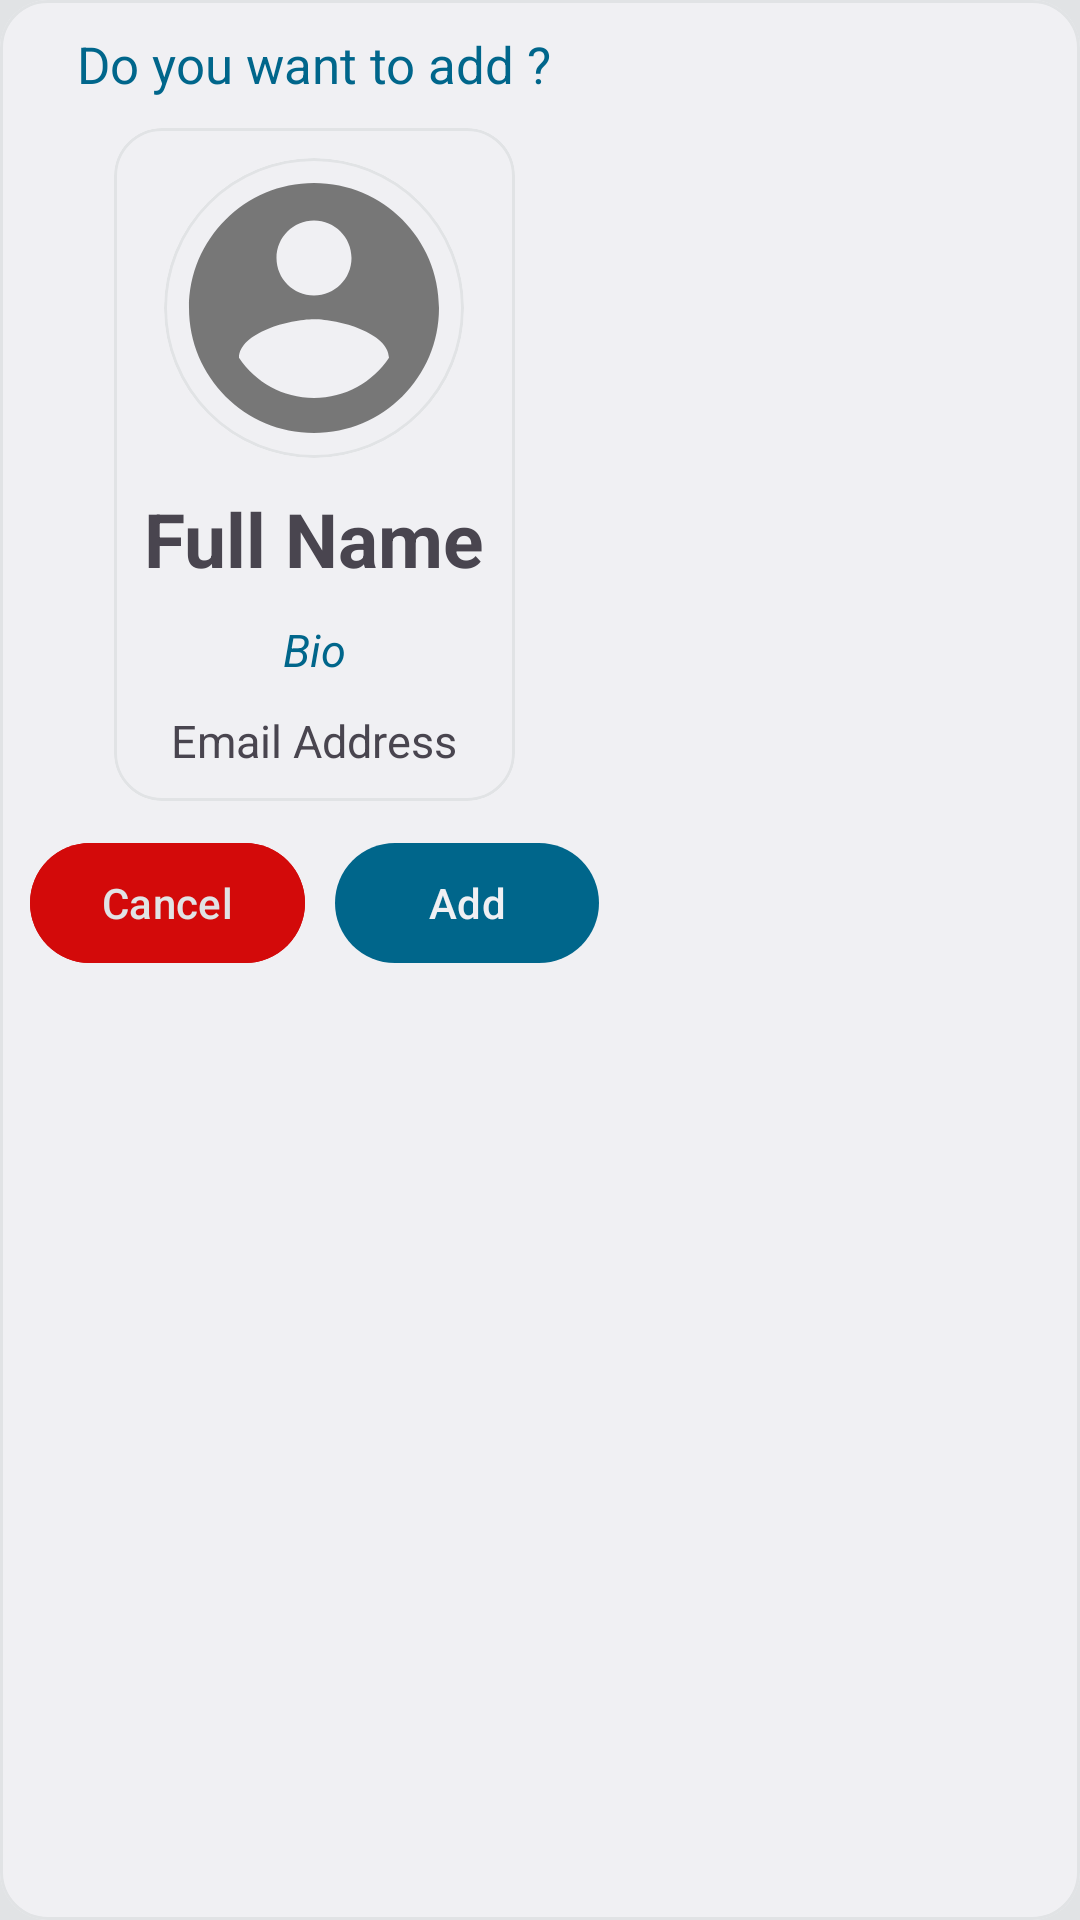

Produce the Android XML layout that renders to this screen, including the resource entries it uses.
<!-- AndroidManifest.xml: application theme Theme.BasicChat -->
<!-- res/layout/user_found_dialog.xml -->
<?xml version="1.0" encoding="utf-8"?>
<androidx.constraintlayout.widget.ConstraintLayout xmlns:android="http://schemas.android.com/apk/res/android"
    xmlns:app="http://schemas.android.com/apk/res-auto"
    android:layout_width="wrap_content"
    android:layout_height="wrap_content">

    <com.google.android.material.card.MaterialCardView
        android:layout_width="match_parent"
        android:layout_height="match_parent"
        app:cardBackgroundColor="@color/foreground"
        app:cardCornerRadius="16dp"
        app:strokeColor="@color/background">

        <androidx.constraintlayout.widget.ConstraintLayout
            android:layout_width="wrap_content"
            android:layout_height="wrap_content"
            android:padding="10dp">

            <com.google.android.material.textview.MaterialTextView
                android:id="@+id/textView5"
                android:layout_width="wrap_content"
                android:layout_height="wrap_content"
                android:text="@string/do_you_want_to_add"
                android:textColor="@color/accent"
                android:textSize="17sp"
                app:layout_constraintEnd_toEndOf="parent"
                app:layout_constraintStart_toStartOf="parent"
                app:layout_constraintTop_toTopOf="parent" />

            <com.google.android.material.card.MaterialCardView
                android:id="@+id/cardView"
                android:layout_width="match_parent"
                android:layout_height="wrap_content"
                android:layout_marginTop="10dp"
                app:cardBackgroundColor="@color/foreground"
                app:cardCornerRadius="16dp"
                app:layout_constraintEnd_toEndOf="parent"
                app:layout_constraintStart_toStartOf="parent"
                app:layout_constraintTop_toBottomOf="@+id/textView5"
                app:strokeColor="@color/background">

                <LinearLayout
                    android:layout_width="match_parent"
                    android:layout_height="wrap_content"
                    android:orientation="vertical"
                    android:padding="10dp">

                    <com.google.android.material.card.MaterialCardView
                        android:id="@+id/image_card"
                        android:layout_width="100dp"
                        android:layout_height="100dp"
                        android:layout_gravity="center_horizontal"
                        app:cardBackgroundColor="@color/foreground"
                        app:cardCornerRadius="80dp"
                        app:layout_constraintStart_toStartOf="parent"
                        app:layout_constraintTop_toTopOf="parent"
                        app:strokeColor="@color/background">

                        <ImageView
                            android:id="@+id/person_image"
                            android:layout_width="match_parent"
                            android:layout_height="match_parent"
                            android:background="@drawable/ic_account"
                            android:backgroundTint="@color/custom_grey"
                            app:layout_constraintStart_toStartOf="parent"
                            app:layout_constraintTop_toTopOf="parent" />

                    </com.google.android.material.card.MaterialCardView>

                    <com.google.android.material.textview.MaterialTextView
                        android:id="@+id/full_name"
                        android:layout_width="wrap_content"
                        android:layout_height="wrap_content"
                        android:layout_gravity="center_horizontal"
                        android:layout_marginTop="10dp"
                        android:text="@string/full_name"
                        android:textSize="25sp"
                        android:textStyle="bold" />

                    <com.google.android.material.textview.MaterialTextView
                        android:id="@+id/person_bio"
                        android:layout_width="wrap_content"
                        android:layout_height="wrap_content"
                        android:layout_gravity="center_horizontal"
                        android:layout_marginTop="10dp"
                        android:text="@string/bio"
                        android:textColor="@color/accent"
                        android:textSize="15sp"
                        android:textStyle="italic" />

                    <com.google.android.material.textview.MaterialTextView
                        android:id="@+id/person_email"
                        android:layout_width="wrap_content"
                        android:layout_height="wrap_content"
                        android:layout_gravity="center_horizontal"
                        android:layout_marginTop="10dp"
                        android:text="@string/email"
                        android:textSize="15sp" />
                </LinearLayout>

            </com.google.android.material.card.MaterialCardView>

            <LinearLayout
                android:layout_width="wrap_content"
                android:layout_height="wrap_content"
                android:layout_marginTop="10dp"
                android:orientation="horizontal"
                app:layout_constraintEnd_toEndOf="parent"
                app:layout_constraintStart_toStartOf="parent"
                app:layout_constraintTop_toBottomOf="@+id/cardView">

                <com.google.android.material.button.MaterialButton
                    android:id="@+id/cancel_button"
                    android:layout_width="wrap_content"
                    android:layout_height="wrap_content"
                    android:layout_marginEnd="10dp"
                    android:backgroundTint="#D30A0A"
                    android:text="@string/cancel"
                    android:textAllCaps="false"
                    android:textColor="@color/background"
                    app:cornerRadius="20dp" />

                <com.google.android.material.button.MaterialButton
                    android:id="@+id/add_button"
                    android:layout_width="wrap_content"
                    android:layout_height="wrap_content"
                    android:text="@string/add"
                    android:textAllCaps="false"
                    android:textColor="@color/foreground"
                    app:cornerRadius="20dp"
                    app:rippleColor="@color/background" />

            </LinearLayout>
        </androidx.constraintlayout.widget.ConstraintLayout>
    </com.google.android.material.card.MaterialCardView>
</androidx.constraintlayout.widget.ConstraintLayout>
<!-- resources referenced by this layout -->
<resources>
  <color name="accent">#5FDBB7</color>
  <color name="background">#ffffff</color>
  <color name="custom_grey">#777777</color>
  <color name="foreground">#ebebeb</color>
  <!-- drawable ic_account (drawable) -->
  <vector xmlns:android="http://schemas.android.com/apk/res/android"
      android:width="24dp"
      android:height="24dp"
      android:tint="@color/text"
      android:viewportWidth="24"
      android:viewportHeight="24">
      <path
          android:fillColor="@color/text"
          android:pathData="M12,2C6.48,2 2,6.48 2,12s4.48,10 10,10 10,-4.48 10,-10S17.52,2 12,2zM12,5c1.66,0 3,1.34 3,3s-1.34,3 -3,3 -3,-1.34 -3,-3 1.34,-3 3,-3zM12,19.2c-2.5,0 -4.71,-1.28 -6,-3.22 0.03,-1.99 4,-3.08 6,-3.08 1.99,0 5.97,1.09 6,3.08 -1.29,1.94 -3.5,3.22 -6,3.22z" />
  </vector>
  <string name="add">Add</string>
  <string name="bio">Bio</string>
  <string name="cancel">Cancel</string>
  <string name="do_you_want_to_add">Do you want to add ?</string>
  <string name="email">Email Address</string>
  <string name="full_name">Full Name</string>
  <style name="Theme.BasicChat" parent="Theme.Material3.DayNight.NoActionBar">
          
          <item name="android:colorBackground">@color/background</item>
          <item name="colorPrimary">@color/accent</item>
          <item name="colorPrimaryVariant">@color/accent</item>
          <item name="colorPrimaryContainer">@color/accent</item>
          <item name="colorOnPrimary">@color/accent</item>
          
          <item name="colorSecondary">@color/accent</item>
          <item name="colorSecondaryVariant">@color/accent</item>
          <item name="colorSecondaryContainer">@color/accent</item>
          <item name="colorOnSecondary">@color/accent</item>
          
  
          <item name="android:statusBarColor">@color/foreground</item>
          <item name="android:navigationBarColor">@android:color/transparent</item>
          
      </style>
  <color name="text">#000000</color>
</resources>
